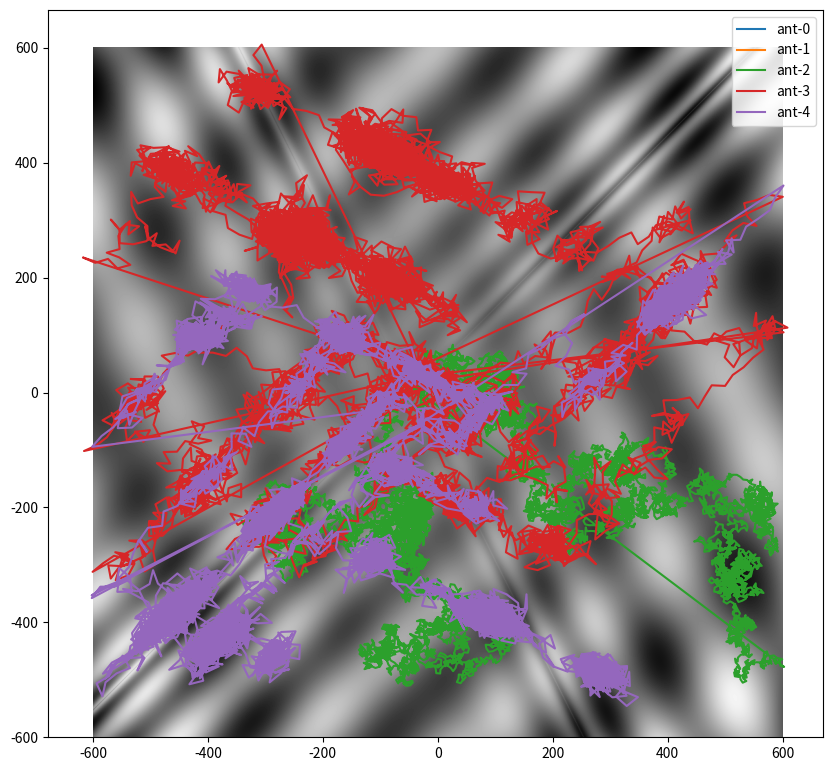

Write the Python code that produced this figure.
'''
Implementing this thing
https://en.wikipedia.org/wiki/Ant_colony_optimization_algorithms

Its a technique that finds paths through graphs using artificial ant
agents. Each ant is trying to find the shortes path on a weighted graph. 
So applying this means you have to convert problems to weighted graph problems.

In this case, lets use a known challenge function, but lets make it a continuous function 
for funsies. 

2 notes. This particular implementation is a gradient based optimization. 
So adding mommentum and batches can help here. 


TODO:
    add pheremone updating method. 
    clean up the plotting function.
    add other cost functions like rosenbrock.

'''
import numpy as np
import matplotlib.pyplot as plt

def eggholder(x1, x2):
    # this is a challenge function for optimization algorithms - known global min is 
    # f(x*) = -959.6407 @ x* = (512, 404.2319)
    # set up an x,y space
    # this function has a ton of local minima. makes it difficult for gradient based techniques to solve this
    
    fx = (-(x2 + 47) * np.sin(np.sqrt(np.abs(x2 + x1/2 + 47)))) - (x1 * np.sin(np.sqrt(np.abs(x1-(x2 +47))))) 
    return fx

def plot_function():
    
    # generate meshgrid so we can evaluate many point pairs
    axis_ = np.linspace(-600, 600, 1000)
    x2, x1  = np.meshgrid(axis_, axis_)
    z = eggholder(x1, x2)
    # make an initial pheremone map
    pheremone_map = (50*np.random.rand(100,) -25) + np.linspace(0,600, 100)


    print('sampling minimum, ', np.min(z))

    # run the simulation for multiple ants
    ant_paths = []
    for jj in range(5):
        # make an Ant Agent to put on this thing
        starting_point = (100*np.random.rand(2,)-50)
        A = AntAgent(eggholder, init_vec=starting_point)
        for ii in range(10000):
            A.EdgeSelection() # 
        A_paths = np.array(A.path_)

        # append the agent path
        ant_paths.append(A_paths)
        
        print('A_paths.shape ', A_paths.shape)
        end_val = eggholder(A_paths[-1][0], A_paths[-1][1])
        print('end location {},{} and val {}'.format(A_paths[-1][0], A_paths[-1][1] , end_val))
    
    plt.figure(figsize = (10,10))
    plt.imshow(z, origin = 'lower', cmap = 'gray', extent=(-600,600,-600,600))
    
    for ia, a in enumerate(ant_paths):
        plt.plot(a[:,0], a[:,1], label = 'ant-{}'.format(ia))

    plt.legend()
    plt.show()

class AntAgent():
    def __init__(self, cost_func, init_vec=np.array([0.1, 0]), bounds = [-600,600,-600,600]):
        # reset this as a dictionary
        self.x = init_vec # initial vector is an input argument
        self.starting_point = init_vec
        
        self.path_ = [init_vec]
        
        # since I want to optimize a continuous function, I need to swap out 
        # edges with just a number of directions.
        self.N_directions = int(5*np.random.rand())+1 # number of directions this ant is capable of considering. 

        # parameters to control influence of edge selection 
        self.alpha = 0.5 # set alpha >= 0
        self.beta = 0.5 # set beta >= 1
        # how far can this ant go in 1 step?
        self.step = 25*np.random.rand() # depends on the ant's apptitude. 

        # functions are objects in python, so... 
        self.cost_func = cost_func
        #set bounds
        self.bounds = bounds

    def EdgeSelection(self, pheremone_map=np.ones((10, 10))):
        # first generate a set of directions
        angles = 2*np.pi*np.random.rand(self.N_directions) # 0 to 2pi radians 
        
        # store the new states
        new_states = np.zeros((self.N_directions, 2))
        attractiveness = np.zeros((self.N_directions,))
        
        for thi, th in enumerate(angles):
            # use the rotation matrix to rotate the vector should be Nx2x2
            R_ = np.array([[np.cos(th), -np.sin(th)], [np.sin(th), np.cos(th)]])
            v = np.dot(R_, self.x) # apply the rotation 
            # print(v)
            # change the length of the vector to the step size
            v = self.x + (self.step * v / np.sqrt(np.sum(v ** 2)) )
            new_states[thi, :] = 0 + v  # store new states

            # compute attractiveness -- hehe it's a little slope. 
            mag_vx = np.sqrt(np.sum((v - self.x) ** 2))
            # this is giving the highest slope..... multiply by -1 to get lowest 
            attractiveness[thi] = (self.cost_func(v[0], v[1]) - self.cost_func(self.x[0], self.x[1])) / (mag_vx)

        ns = new_states[np.argmin(attractiveness)]
        
        boundary = [ns[0]<self.bounds[0], 
                    ns[0]>self.bounds[1], 
                    ns[1]<self.bounds[2], 
                    ns[1]>self.bounds[3],] 
        boundary = any(boundary)
        if boundary:
            # go back to init?
            self.x = 0 + self.starting_point
        else:
            self.x = 0 +ns
        # get the minimum 
        self.path_.append(ns)
        # print('attractivenes', attractiveness)
        # # Probability of moving to a given state is based on attractivenss, and the trail level
        # attractiveness_xy = self.cost_func(x1, x2)
        # return new_states
        
    def PheremoneUpdate():
        print()
        # need to place a ball of pheremone - box to make this easy
        #... so rather than updating a weight on a graph, 
        # we need to set a range of xy, to place pheremone


if __name__ == '__main__':
    plot_function() # show the eggholder function 
